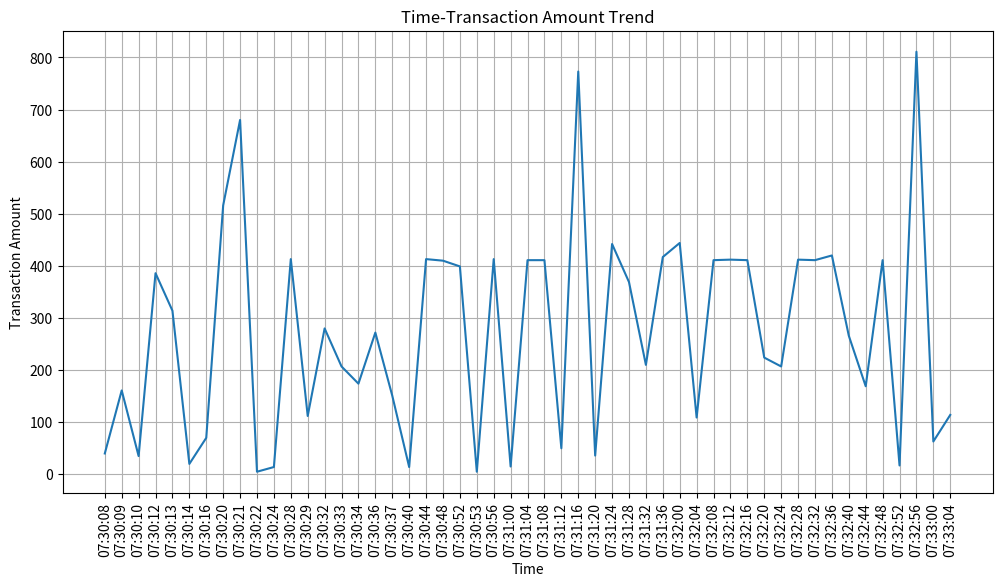

The script that saved this image:
import matplotlib.pyplot as plt
from datetime import datetime, timedelta
import numpy as np

# 时间数据
times = ['07:30:08', '07:30:09', '07:30:10', '07:30:12', '07:30:13', '07:30:14', '07:30:16', '07:30:20', '07:30:21', '07:30:22', '07:30:24', '07:30:28', '07:30:29', '07:30:32', '07:30:33', '07:30:34', '07:30:36', '07:30:37', '07:30:40', '07:30:44', '07:30:48', '07:30:52', '07:30:53', '07:30:56', '07:31:00', '07:31:04', '07:31:08', '07:31:12', '07:31:16', '07:31:20', '07:31:24', '07:31:28', '07:31:32', '07:31:36', '07:32:00', '07:32:04', '07:32:08', '07:32:12', '07:32:16', '07:32:20', '07:32:24', '07:32:28', '07:32:32', '07:32:36', '07:32:40', '07:32:44', '07:32:48', '07:32:52', '07:32:56', '07:33:00', '07:33:04']

# 交易数量数据
amounts = [40, 161, 35, 386, 314, 20, 70, 516, 680, 5, 14, 413, 112, 280, 207, 174, 272, 151, 14, 413, 410, 399, 5, 413, 15, 411, 411, 50, 773, 36, 442, 369, 210, 417, 444, 109, 411, 412, 411, 224, 207, 412, 411, 420, 266, 169, 411, 17, 811, 63, 114]

# 绘制趋势图
plt.figure(figsize=(12, 6))
plt.plot(times, amounts)
plt.xlabel('Time')
plt.ylabel('Transaction Amount')
plt.title('Time-Transaction Amount Trend')
plt.xticks(rotation=90)
plt.grid()
plt.show()
